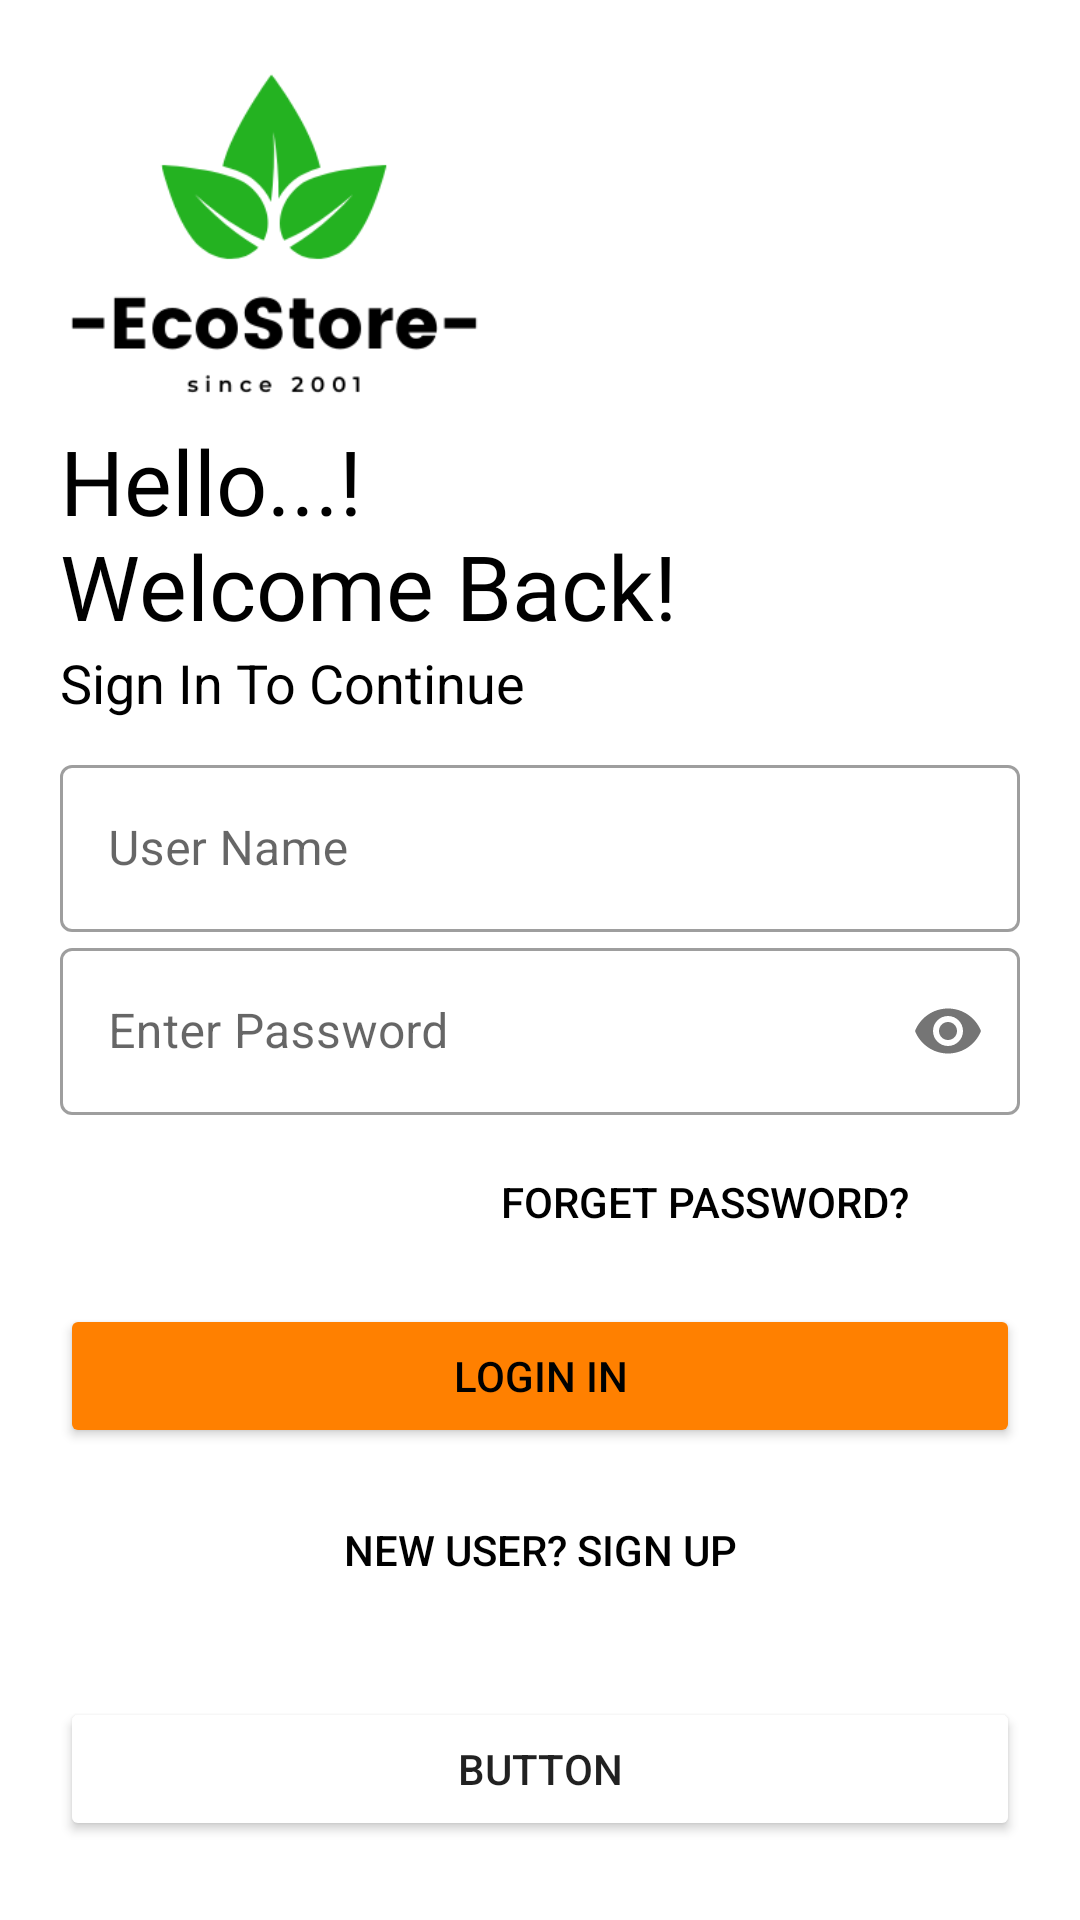

The Android layout XML behind this screen, and the referenced resources:
<!-- AndroidManifest.xml: application theme Theme.EcoMarket -->
<!-- res/layout/activity_login.xml -->
<?xml version="1.0" encoding="utf-8"?>
<LinearLayout xmlns:android="http://schemas.android.com/apk/res/android"
    xmlns:app="http://schemas.android.com/apk/res-auto"
    xmlns:tools="http://schemas.android.com/tools"
    android:layout_width="match_parent"
    android:layout_height="match_parent"
    android:onClick="loginUser"
    android:orientation="vertical"
    android:padding="20dp"
    tools:context=".Login">


    <ImageView
        android:id="@+id/logo_image"
        android:layout_width="140dp"
        android:layout_height="120dp"
        android:transitionName="logo_image"
        app:srcCompat="@drawable/logo3" />

    <TextView
        android:id="@+id/logo_name"
        android:layout_width="wrap_content"
        android:layout_height="wrap_content"
        android:fontFamily="@font/bungee"
        android:text="Hello...!                 Welcome Back!"
        android:textColor="@color/black"
        android:textSize="30dp"
        android:transitionName="logo_text" />

    <TextView
        android:id="@+id/slogan_name"
        android:layout_width="wrap_content"
        android:layout_height="wrap_content"
        android:text="Sign In To Continue"
        android:textColor="@color/black"
        android:textSize="18dp" />

    <LinearLayout
        android:layout_width="match_parent"
        android:layout_height="wrap_content"
        android:layout_marginTop="10dp"
        android:layout_marginBottom="20dp"
        android:orientation="vertical">

        <com.google.android.material.textfield.TextInputLayout
            android:id="@+id/username"
            style="@style/Widget.MaterialComponents.TextInputLayout.OutlinedBox"
            android:layout_width="match_parent"
            android:layout_height="wrap_content"
            android:hint="User Name">


            <com.google.android.material.textfield.TextInputEditText
                android:layout_width="match_parent"
                android:layout_height="wrap_content"
                android:inputType="text" />


        </com.google.android.material.textfield.TextInputLayout>

        <com.google.android.material.textfield.TextInputLayout
            android:id="@+id/password"
            style="@style/Widget.MaterialComponents.TextInputLayout.OutlinedBox"
            android:layout_width="match_parent"
            android:layout_height="wrap_content"
            android:hint="Enter Password"
            android:transitionName="password_tran"
            app:passwordToggleEnabled="true">


            <com.google.android.material.textfield.TextInputEditText
                android:layout_width="match_parent"
                android:layout_height="wrap_content"
                android:inputType="textPassword" />


        </com.google.android.material.textfield.TextInputLayout>

        <Button
            android:layout_width="200dp"
            android:layout_height="wrap_content"
            android:layout_gravity="right"
            android:layout_margin="5dp"
            android:background="#00000000"
            android:elevation="0dp"
            android:text="Forget Password?"
            android:textColor="@color/black" />

        <Button
            android:id="@+id/Login_btn"
            android:layout_width="match_parent"
            android:layout_height="wrap_content"
            android:layout_marginTop="5dp"
            android:layout_marginBottom="5dp"
            android:backgroundTint="#ff8000"
            android:onClick="loginUser"
            android:text="Login In"
            android:textColor="@color/black"
            android:transitionName="button_tran" />

        <Button
            android:id="@+id/signup_screen"
            android:layout_width="match_parent"
            android:layout_height="wrap_content"
            android:layout_gravity="right"
            android:layout_margin="5dp"
            android:background="#00000000"
            android:elevation="0dp"
            android:text="New User? SIGN UP"
            android:textColor="@color/black"
            android:transitionName="login_signup_tran" />
    </LinearLayout>

    <Button
        android:id="@+id/idBtnAdminLogin"
        android:layout_width="match_parent"
        android:layout_height="wrap_content"
        android:backgroundTint="@color/white"
        android:shadowDx="@integer/material_motion_duration_long_1"
        android:text="Button" />

</LinearLayout>
<!-- resources referenced by this layout -->
<resources>
  <color name="black">#FF000000</color>
  <color name="white">#FFFFFFFF</color>
  <!-- drawable logo3: png bitmap (drawable, 12983 bytes) -->
  <style name="Theme.EcoMarket" parent="Theme.MaterialComponents.DayNight.DarkActionBar">
          
          <item name="colorPrimary">@color/purple_500</item>
          <item name="colorPrimaryVariant">@color/purple_700</item>
          <item name="colorOnPrimary">@color/white</item>
          
          <item name="colorSecondary">@color/teal_200</item>
          <item name="colorSecondaryVariant">@color/teal_700</item>
          <item name="colorOnSecondary">@color/black</item>
          
          <item name="android:statusBarColor" tools:targetApi="l">@color/purple_500</item>
  
          
      </style>
  <color name="purple_500">#ff8000</color>
  <color name="purple_700">#FFFFFF</color>
  <color name="teal_200">#FF03DAC5</color>
  <color name="teal_700">#FF018786</color>
</resources>
